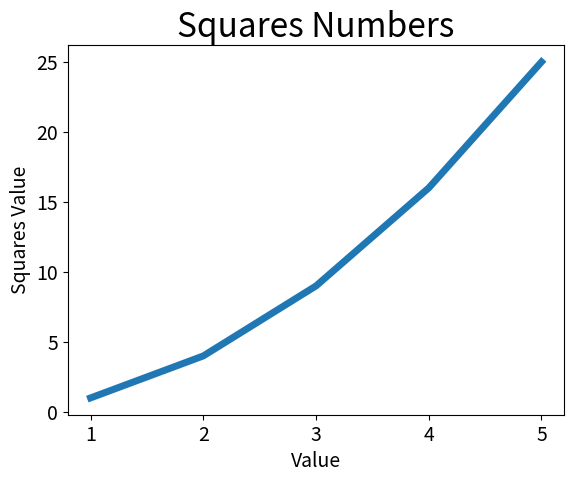

Generate this figure with matplotlib:
import matplotlib.pyplot as plt

input_value = [1, 2, 3, 4, 5]
squares = [1, 4, 9, 16, 25]

plt.plot(input_value, squares, linewidth = 5)

#set title, and lable the cross
plt.title("Squares Numbers", fontsize=24)
plt.xlabel("Value", fontsize=14)
plt.ylabel("Squares Value", fontsize=14)

#set mark size
plt.tick_params(axis='both', labelsize=14)
plt.show()
